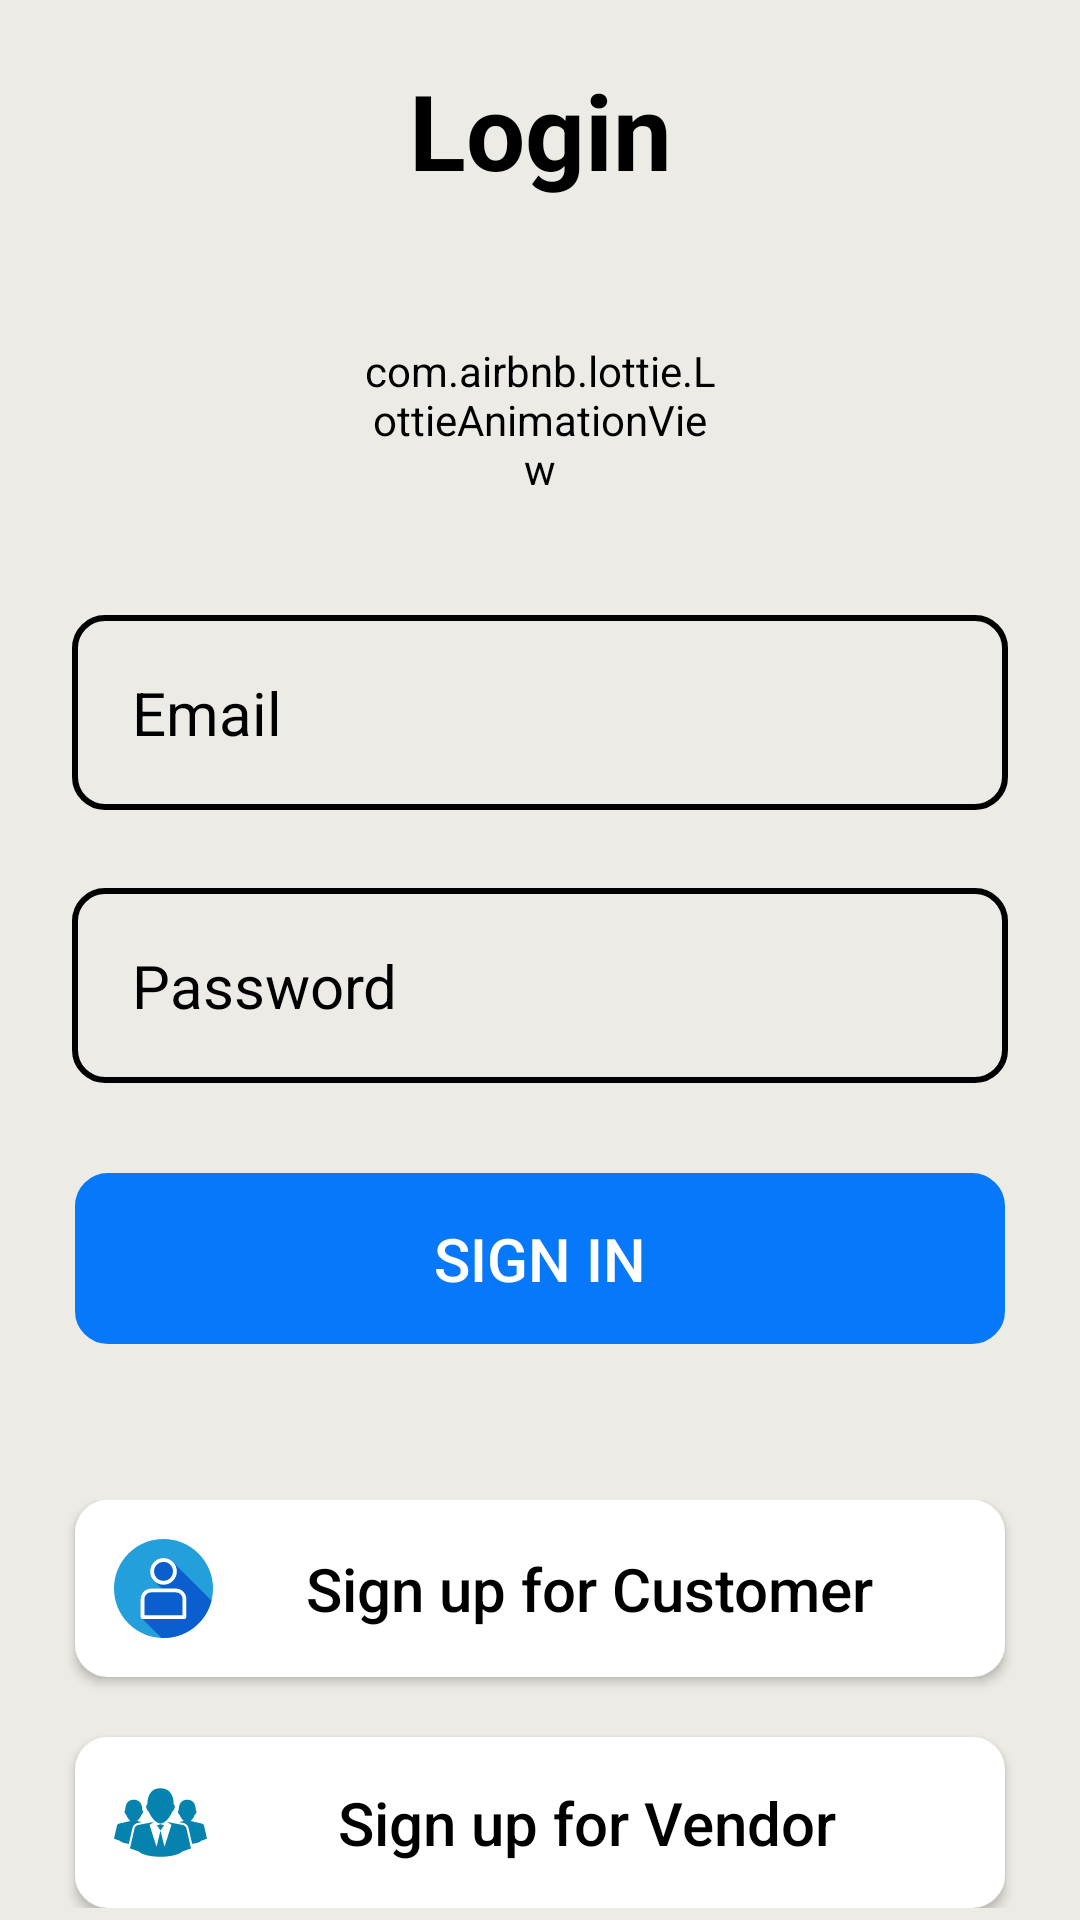

This screen was rendered from an Android layout file. Write that file and the resources it references.
<!-- AndroidManifest.xml: application theme Theme.Anaghafish -->
<!-- res/layout/activity_login.xml -->
<?xml version="1.0" encoding="utf-8"?>
<RelativeLayout xmlns:android="http://schemas.android.com/apk/res/android"
    xmlns:app="http://schemas.android.com/apk/res-auto"
    xmlns:tools="http://schemas.android.com/tools"
    android:layout_width="match_parent"
    android:layout_height="match_parent"
    tools:context=".loginActivity">
    <com.airbnb.lottie.LottieAnimationView
        android:id="@+id/lottieAnimationView1"
        android:layout_width="120dp"
        android:layout_height="120dp"
        app:lottie_fileName="login.json"
        android:layout_centerHorizontal="true"
        app:lottie_autoPlay="true"
        app:lottie_loop="true"
        android:layout_marginTop="80dp"
        />
    <TextView
        android:id="@+id/logintitle"
        android:layout_width="match_parent"
        android:layout_height="wrap_content"
        android:layout_marginStart="25dp"
        android:layout_marginTop="20dp"
        android:layout_marginEnd="25dp"
        android:layout_marginBottom="25dp"
        android:gravity="center"
        android:text="Login"
        android:textColor="@color/black"
        android:textSize="35dp"
        android:textStyle="bold" />


    <RelativeLayout
        android:layout_width="match_parent"
        android:layout_height="wrap_content"
        android:orientation="vertical"
        android:layout_marginTop="180dp" >

        
        <EditText
            android:id="@+id/sign_in_email"
            android:layout_width="match_parent"
            android:layout_height="wrap_content"
            android:layout_marginStart="24dp"
            android:layout_marginTop="25dp"
            android:layout_marginEnd="24dp"
            android:layout_marginBottom="16dp"
            android:background="@drawable/input_bg"
            android:drawableLeft="@drawable/baseline_person_outline_24"
            android:drawablePadding="5dp"
            android:hint=" Email"
            android:inputType="textEmailAddress"
            android:minHeight="65dp"
            android:paddingLeft="15dp"
            android:textColor="@color/black"
            android:textColorHint="@color/black"
            android:textSize="20dp"

            />

        
        <EditText
            android:id="@+id/sign_in_password"
            android:layout_width="match_parent"
            android:layout_height="wrap_content"
            android:layout_below="@id/sign_in_email"
            android:layout_marginStart="24dp"
            android:layout_marginEnd="24dp"
            android:layout_marginTop="10dp"
            android:hint=" Password"
            android:inputType="textPassword"
            android:minHeight="65dp"
            android:drawablePadding="5dp"
            android:paddingLeft="15dp"
            android:drawableLeft="@drawable/baseline_password_24"
            android:textColor="@color/black"
            android:textColorHint="@color/black"
            android:background="@drawable/input_bg"
            android:textSize="20dp"


            />

        
        <Button
            android:id="@+id/sign_in_button"
            android:layout_width="match_parent"
            android:layout_height="wrap_content"
            android:layout_below="@id/sign_in_password"
            android:layout_marginStart="25dp"
            android:layout_marginTop="30dp"
            android:layout_marginEnd="25dp"
            android:background="@drawable/input_bg"
            android:backgroundTint="#0678F9"
            android:padding="15dp"
            android:text="Sign in"
            android:textColor="@color/white"
            android:textSize="20dp" />
    </RelativeLayout>

    <LinearLayout
        android:layout_width="match_parent"
        android:layout_height="wrap_content"
        android:orientation="vertical"
        android:layout_marginTop="500dp"
        android:layout_gravity="center" >

        
        <Button
            android:id="@+id/sign_up_button_user"
            android:layout_width="match_parent"
            android:layout_height="0dp"
            android:layout_weight="1"
            android:layout_marginStart="25dp"
            android:layout_marginEnd="25dp"
            android:background="@drawable/bg"
            android:padding="13dp"
            android:text="Sign up for Customer"
            android:textColor="@color/black"
            android:textSize="20dp"
            android:textAllCaps="false"
            android:drawableLeft="@drawable/user"
            />



        
        <Button
            android:id="@+id/sign_up_button_vender"
            android:layout_width="match_parent"
            android:layout_height="0dp"
            android:layout_weight="1"
            android:layout_marginTop="20dp"
            android:layout_marginStart="25dp"
            android:layout_marginEnd="25dp"
            android:background="@drawable/bg"
            android:padding="13dp"
            android:text="Sign up for Vendor"
            android:textColor="@color/black"
            android:textSize="20dp"
            android:textAllCaps="false"
            android:drawableLeft="@drawable/business"
            />
    </LinearLayout>

</RelativeLayout>
<!-- resources referenced by this layout -->
<resources>
  <color name="black">#FF000000</color>
  <color name="white">#FFFFFFFF</color>
  <!-- drawable bg (drawable) -->
  <?xml version="1.0" encoding="utf-8"?>
  <shape xmlns:android="http://schemas.android.com/apk/res/android">
      <stroke android:color="@color/white" android:width="2dp"/>
      <gradient android:startColor="@color/white"
          android:endColor="@color/white"/>
      <corners android:radius="10dp" />
  </shape>
  <!-- drawable business: vector/xml drawable (drawable, 2007 chars, omitted) -->
  <!-- drawable input_bg (drawable) -->
  <?xml version="1.0" encoding="utf-8"?>
  <shape xmlns:android="http://schemas.android.com/apk/res/android">
      <stroke android:color="@color/black" android:width="2dp"/>
  
      <corners android:radius="10dp" />
  </shape>
  <!-- drawable user (drawable) -->
  <vector android:height="33dp" android:viewportHeight="26"
      android:viewportWidth="26" android:width="33dp" xmlns:android="http://schemas.android.com/apk/res/android">
      <path android:fillColor="#239fdb" android:fillType="evenOdd" android:pathData="M13,13m-13,0a13,13 0,1 1,26 0a13,13 0,1 1,-26 0"/>
      <path android:fillColor="#0b5ecd" android:pathData="M12.465,25.973A13,13 0,0 0,13 26a13,13 0,0 0,0.92 -0.033,13 13,0 0,0 1.289,-0.156 13,13 0,0 0,1.268 -0.286,13 13,0 0,0 1.234,-0.408 13,13 0,0 0,1.185 -0.531,13 13,0 0,0 1.127,-0.647 13,13 0,0 0,1.057 -0.755,13 13,0 0,0 0.977,-0.858 13,13 0,0 0,0.886 -0.951,13 13,0 0,0 0.786,-1.035 13,13 0,0 0,0.68 -1.108,13 13,0 0,0 0.566,-1.17 13,13 0,0 0,0.445 -1.22,13 13,0 0,0 0.176,-0.69L15.482,6.04l-0.01,-0.012h-0.001A3.486,3.486 0,0 0,13 5a3.51,3.51 0,0 0,-3.428 4.209,3.463 3.463,0 0,0 0.955,1.77l0.002,0.001 2.03,2.03H9.787c-1.537,0 -2.795,1.243 -2.795,2.775V20.5a0.5,0.5 0,0 0,0.5 0.5l4.973,4.973z"/>
      <path android:fillColor="#fff" android:pathData="M12.999,5.002a3.51,3.51 45,0 0,-3.5 3.504,3.509 3.509,45 0,0 3.5,3.503 3.509,3.509 135,0 0,3.5 -3.503,3.51 3.51,45 0,0 -3.5,-3.504zM12.999,6.004c1.386,0 2.5,1.114 2.5,2.503a2.494,2.494 45,0 1,-2.5 2.503,2.494 2.494,45 0,1 -2.5,-2.503 2.494,2.494 45,0 1,2.5 -2.503zM9.786,13.01c-1.537,0 -2.794,1.246 -2.794,2.778l0,4.714a0.501,0.5 90,0 0,0.499 0.5l11.018,0a0.501,0.5 90,0 0,0.498 -0.501L19.008,15.789c0,-1.532 -1.258,-2.777 -2.795,-2.777L9.786,13.012zM9.786,14.012l6.426,0c1.006,0 1.797,0.787 1.797,1.776L18.009,20L7.99,20l0,-4.212c0,-0.989 0.789,-1.776 1.795,-1.776z"/>
  </vector>
  <style name="Theme.Anaghafish" parent="Base.Theme.Anaghafish" />
  <style name="Base.Theme.Anaghafish" parent="Theme.AppCompat.Light.NoActionBar">
          <item name="android:background">@color/light</item>
          <item name="colorPrimary">@color/skyblue1</item>
          <item name="colorPrimaryVariant">@color/skyblue1</item>
  
      </style>
  <color name="light">#ECEBE6</color>
  <color name="skyblue1">#369BF4</color>
</resources>
